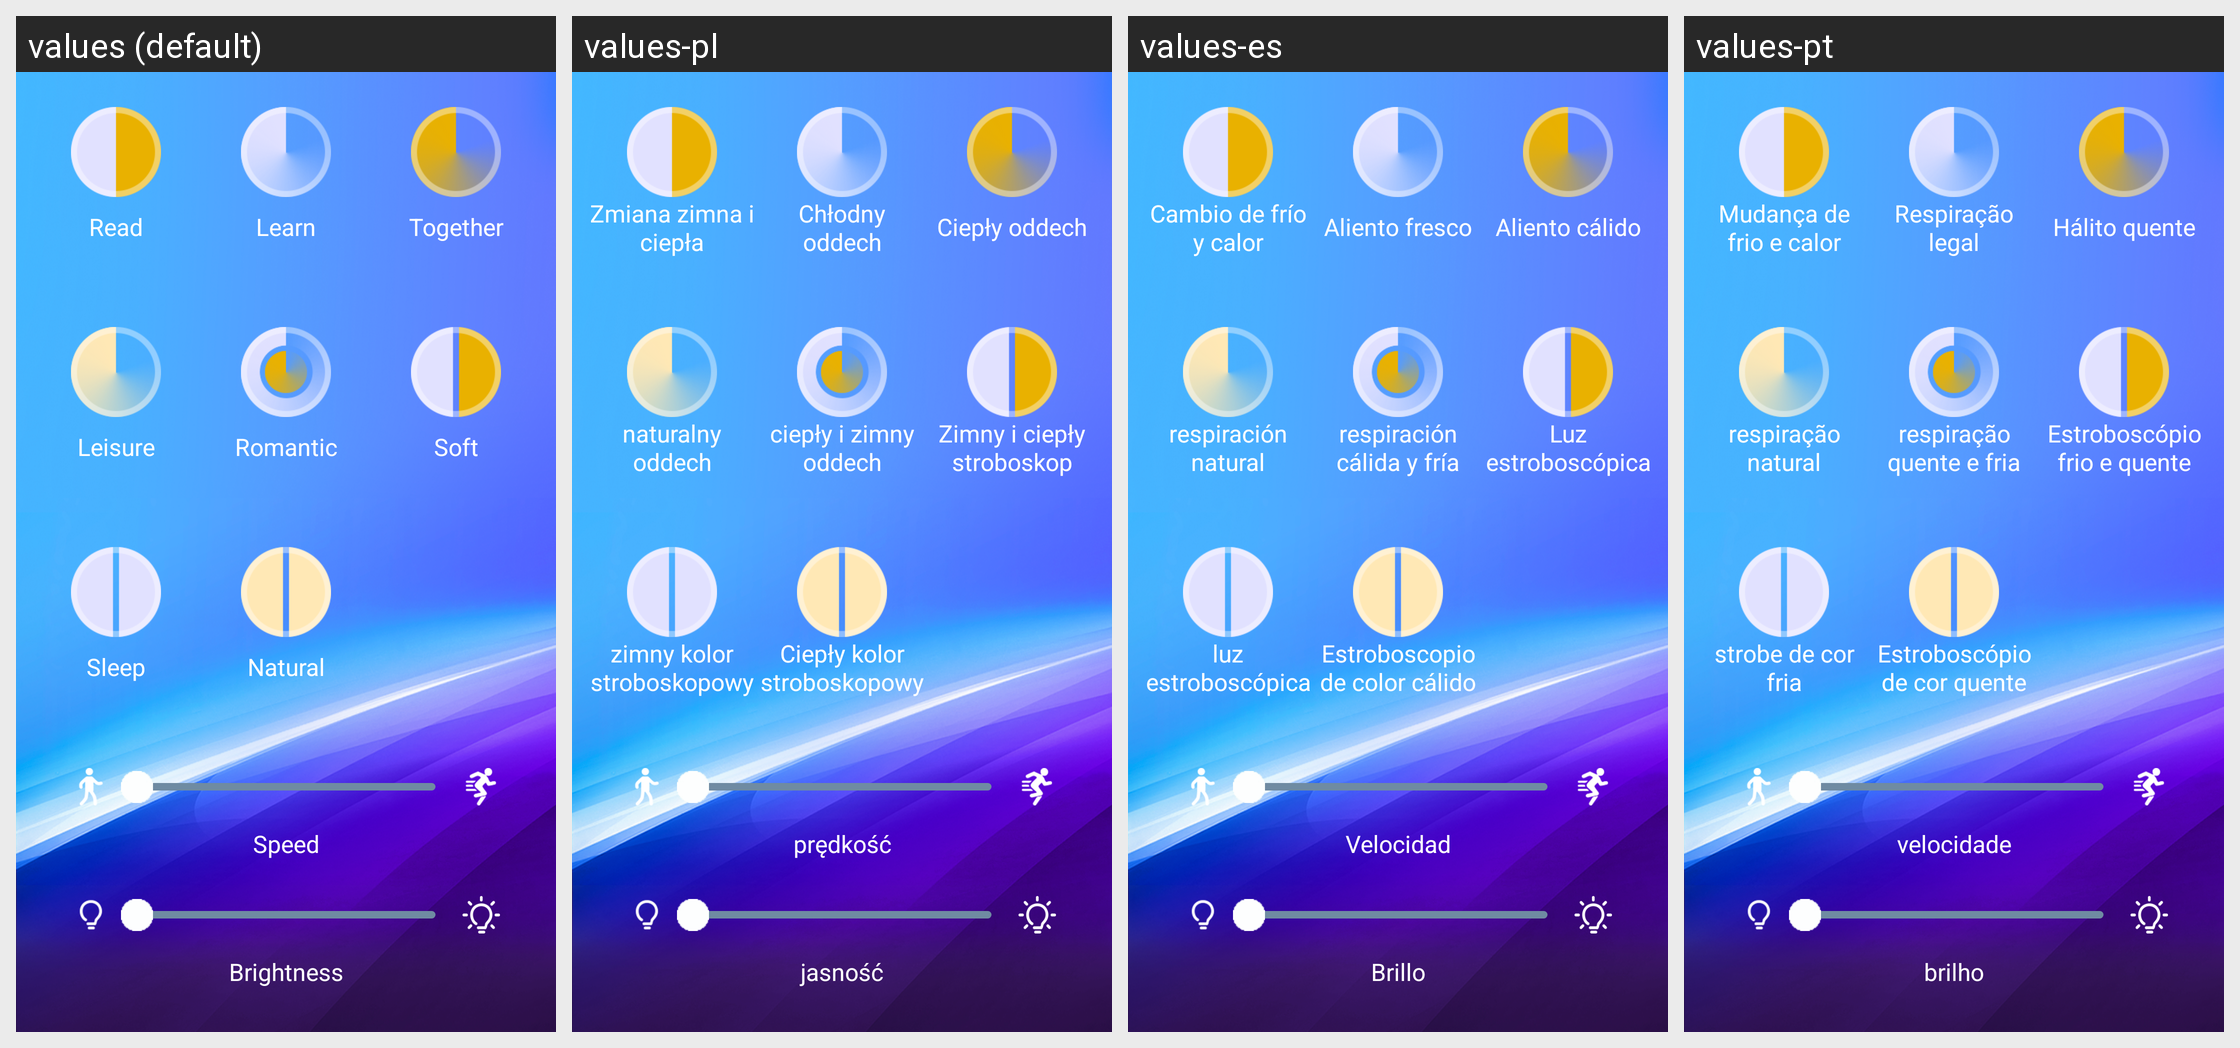

The Android screen above is rendered under several locales of the same app. Produce the string resources it draws, with the default and per-locale values.
Android screen res/layout/fragment_mode_fragment_sun.xml rendered under 4 locales, left to right: values (default), values-pl, values-es, values-pt. Device: Nexus 5 (rendered at 1080×1920; each locale shown at half size, 540×960, under a caption strip naming it); theme AppTheme.
Other locales in the repository, not shown: values-da, values-de, values-de-rDE, values-en, values-fr, values-fr-rFR, values-it, values-ja, values-ja-rJP, values-ko, values-ko-rKR, values-nl, values-ro, values-ru, values-tr, values-vi-rVN, values-zh, values-zh-rCN, values-zh-rHK, values-zh-rTW.
Strings drawn on this screen, with the default value and each locale's value (text and hints the layout hard-codes, and strings that could not be matched under every locale, appear in the picture but are not listed):

sun_a
  values: Read
  values-pl: Zmiana zimna i ciepła
  values-es: Cambio de frío y calor
  values-pt: Mudança de frio e calor

sun_b
  values: Learn
  values-pl: Chłodny oddech
  values-es: Aliento fresco
  values-pt: Respiração legal

sun_c
  values: Together
  values-pl: Ciepły oddech
  values-es: Aliento cálido
  values-pt: Hálito quente

sun_d
  values: Leisure
  values-pl: naturalny oddech
  values-es: respiración natural
  values-pt: respiração natural

sun_e
  values: Romantic
  values-pl: ciepły i zimny oddech
  values-es: respiración cálida y fría
  values-pt: respiração quente e fria

sun_f
  values: Soft
  values-pl: Zimny ​​i ciepły stroboskop
  values-es: Luz estroboscópica fría y cálida
  values-pt: Estroboscópio frio e quente

sun_g
  values: Sleep
  values-pl: zimny kolor stroboskopowy
  values-es: luz estroboscópica de color frío
  values-pt: strobe de cor fria

sun_h
  values: Natural
  values-pl: Ciepły kolor stroboskopowy
  values-es: Estroboscopio de color cálido
  values-pt: Estroboscópio de cor quente

speed
  values: Speed
  values-pl: prędkość
  values-es: Velocidad
  values-pt: velocidade

brightness
  values: Brightness
  values-pl: jasność
  values-es: Brillo
  values-pt: brilho
